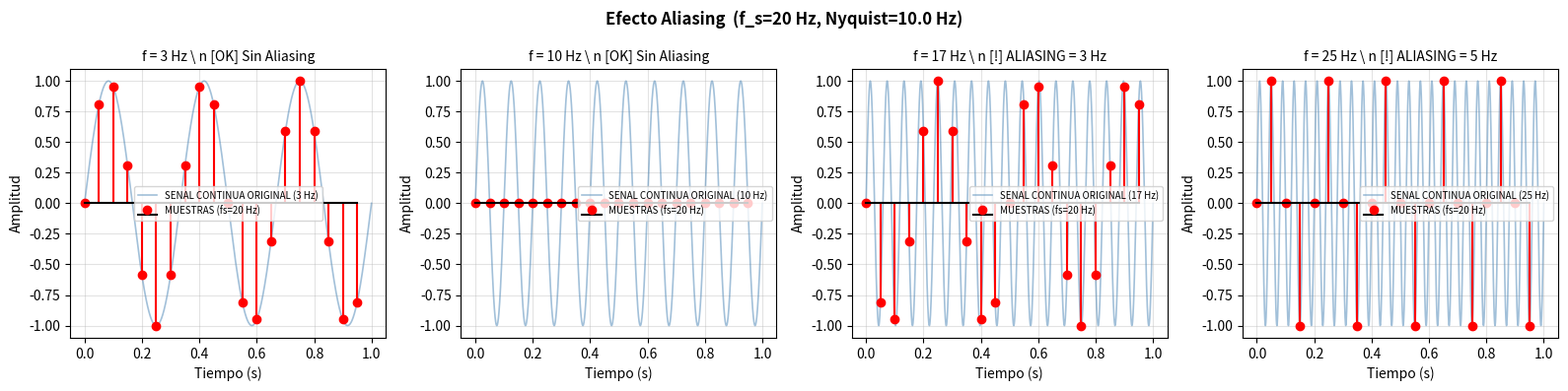

Write Python code to recreate this figure.
import numpy as np
import matplotlib.pyplot as plt

# PARAMETROS 
f_s = 20 #Hz - Frecuencia de muestreo fija
T = 1.0 #s - Duracion de la senal 
freqs = [3, 10, 17, 25] #Hz 3:OK 10:Limite Nyquist 17:ALIASING

# Senal ANALOGICA simulada (ALTA resolucion temporal)
t_cont = np.linspace(0, T, 2000) # Eje Tiempo continuo
t_disc = np.arange(0, T, 1/f_s) # Eje Tiempo discreto

fig, axes = plt.subplots(1, 4, figsize=(16, 4))

for ax, f in zip(axes, freqs):
    x_cont = np.sin(2 * np.pi * f * t_cont) #SENAL ANALOGICA
    x_disc = np.sin(2 * np.pi * f * t_disc) #SENAL MUESTREADA

    # Frecuencia de alias resultante 
    f_alias = abs(f - round(f / f_s) * f_s)

    ax.plot(t_cont, x_cont, 'steelblue', alpha=0.5, lw=1.2, label=f'SENAL CONTINUA ORIGINAL ({f} Hz)')
    ax.stem(t_disc, x_disc, linefmt='r-', markerfmt='ro', basefmt="k-", label=f'MUESTRAS (fs={f_s} Hz)')
    if f > f_s / 2:
        titulo = f'f = {f} Hz \ n [!] ALIASING = {f_alias} Hz'
    else:
        titulo = f'f = {f} Hz \ n [OK] Sin Aliasing'
    ax.set_title(titulo, fontsize=10)
    ax.legend(fontsize=7); ax.grid(True, alpha=0.35)
    ax.set_xlabel('Tiempo (s)'); ax.set_ylabel('Amplitud')

fig.suptitle(f'Efecto Aliasing  (f_s={f_s} Hz, Nyquist={f_s/2} Hz)', fontsize=12, fontweight='bold')
plt.tight_layout();
plt.show()
